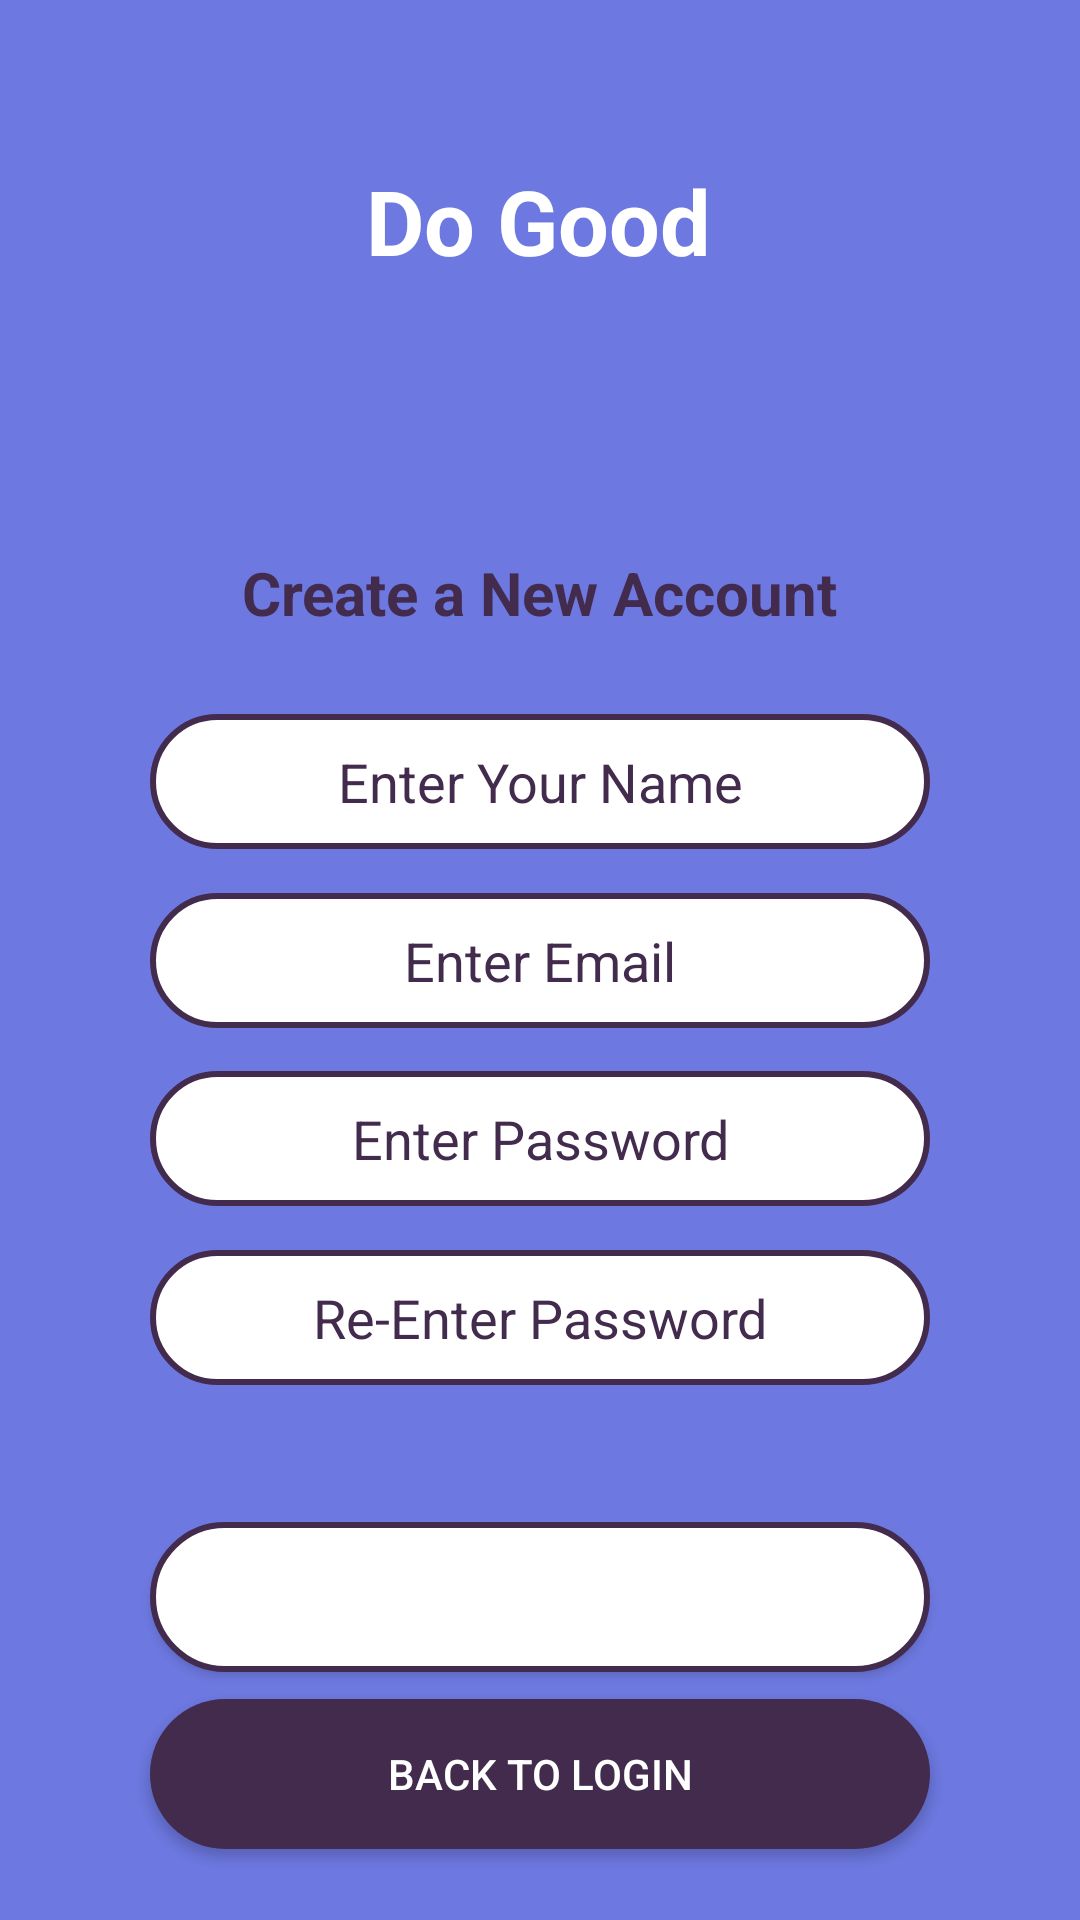

Android layout source for this screen:
<!-- AndroidManifest.xml: application theme Theme.DoGood -->
<!-- res/layout/activity_create_account.xml -->
<?xml version="1.0" encoding="utf-8"?>
<androidx.constraintlayout.widget.ConstraintLayout xmlns:android="http://schemas.android.com/apk/res/android"
    xmlns:app="http://schemas.android.com/apk/res-auto"
    xmlns:tools="http://schemas.android.com/tools"
    android:layout_width="match_parent"
    android:layout_height="match_parent"
    tools:context=".createAccount">

    <View
        android:id="@+id/loginbgview"
        android:layout_width="wrap_content"
        android:layout_height="wrap_content"
        android:background="@color/colorBlue"
        app:layout_constraintBottom_toBottomOf="parent"
        app:layout_constraintEnd_toEndOf="parent"
        app:layout_constraintHorizontal_bias="0.0"
        app:layout_constraintStart_toStartOf="parent"
        app:layout_constraintTop_toTopOf="parent"
        app:layout_constraintVertical_bias="0.0" />

    <View
        android:id="@+id/loginbgview2"
        android:layout_width="wrap_content"
        android:layout_height="550dp"
        android:background="@drawable/bgtopcornerrouned"
        android:gravity="center"
        app:layout_constraintBottom_toBottomOf="parent"
        app:layout_constraintEnd_toEndOf="parent"
        app:layout_constraintHorizontal_bias="0.483"
        app:layout_constraintStart_toStartOf="parent"
        app:layout_constraintTop_toTopOf="parent"
        app:layout_constraintVertical_bias="1.0" />

    <TextView
        android:id="@+id/textView"
        android:layout_width="wrap_content"
        android:layout_height="wrap_content"
        android:gravity="center"
        android:text="Do Good"
        android:textColor="@color/white"
        android:textSize="30sp"
        android:textStyle="bold"
        app:layout_constraintBottom_toBottomOf="parent"
        app:layout_constraintEnd_toEndOf="parent"
        app:layout_constraintHorizontal_bias="0.498"
        app:layout_constraintStart_toStartOf="parent"
        app:layout_constraintTop_toTopOf="parent"
        app:layout_constraintVertical_bias="0.089" />

    <TextView
        android:id="@+id/textView6"
        android:layout_width="wrap_content"
        android:layout_height="wrap_content"
        android:gravity="center"
        android:text="Create a New Account"
        android:textColor="@color/darkPurple"
        android:textSize="20sp"
        android:textStyle="bold"
        app:layout_constraintBottom_toBottomOf="parent"
        app:layout_constraintEnd_toEndOf="parent"
        app:layout_constraintHorizontal_bias="0.498"
        app:layout_constraintStart_toStartOf="parent"
        app:layout_constraintTop_toTopOf="parent"
        app:layout_constraintVertical_bias="0.30" />

    <EditText
        android:id="@+id/txtCreateAccountName"
        android:layout_width="260dp"
        android:layout_height="45dp"
        android:background="@drawable/txtfieldroundcorners"
        android:gravity="center"
        android:hint="Enter Your Name"
        android:inputType="textPersonName"
        android:textColorHint="@color/darkPurple"
        android:textColor="@color/darkPurple"
        android:textAllCaps="true"
        app:layout_constraintBottom_toBottomOf="parent"
        app:layout_constraintEnd_toEndOf="parent"
        app:layout_constraintStart_toStartOf="parent"
        app:layout_constraintTop_toTopOf="parent"
        app:layout_constraintVertical_bias="0.400"
        tools:ignore="MissingConstraints" />

    <EditText
        android:id="@+id/txtCreateAccountEmail"
        android:layout_width="260dp"
        android:layout_height="45dp"
        android:background="@drawable/txtfieldroundcorners"
        android:gravity="center"
        android:hint="Enter Email"
        android:inputType="textEmailAddress"
        android:textColorHint="@color/darkPurple"
        android:textColor="@color/darkPurple"
        app:layout_constraintBottom_toBottomOf="parent"
        app:layout_constraintEnd_toEndOf="parent"
        app:layout_constraintStart_toStartOf="parent"
        app:layout_constraintTop_toTopOf="parent"
        app:layout_constraintVertical_bias="0.500"
        tools:ignore="MissingConstraints" />

    <EditText
        android:id="@+id/txtCreateAccountPsw"
        android:layout_width="260dp"
        android:layout_height="45dp"
        android:background="@drawable/txtfieldroundcorners"
        android:gravity="center"
        android:hint="Enter Password"
        android:inputType="textPassword"
        android:textColor="@color/darkPurple"
        android:textColorHint="@color/darkPurple"
        app:layout_constraintBottom_toBottomOf="parent"
        app:layout_constraintEnd_toEndOf="parent"
        app:layout_constraintStart_toStartOf="parent"
        app:layout_constraintTop_toTopOf="parent"
        app:layout_constraintVertical_bias="0.600"
        tools:ignore="MissingConstraints" />

    <EditText
        android:id="@+id/txtCreateAccountConfirmPsw"
        android:layout_width="260dp"
        android:layout_height="45dp"
        android:background="@drawable/txtfieldroundcorners"
        android:gravity="center"
        android:hint="Re-Enter Password"
        android:inputType="textPassword"
        android:textColor="@color/darkPurple"
        android:textColorHint="@color/darkPurple"
        app:layout_constraintBottom_toBottomOf="parent"
        app:layout_constraintEnd_toEndOf="parent"
        app:layout_constraintStart_toStartOf="parent"
        app:layout_constraintTop_toTopOf="parent"
        app:layout_constraintVertical_bias="0.700"
        tools:ignore="MissingConstraints" />

    <Button
        android:id="@+id/btnCreateAccount"
        android:layout_width="260dp"
        android:layout_height="50dp"
        android:background="@drawable/txtfieldroundcorners"
        android:textColor="@color/white"
        android:text="CREATE ACCOUNT"
        app:layout_constraintBottom_toBottomOf="parent"
        app:layout_constraintEnd_toEndOf="parent"
        app:layout_constraintStart_toStartOf="parent"
        app:layout_constraintTop_toTopOf="parent"
        app:layout_constraintVertical_bias="0.860" />

    <Button
        android:id="@+id/btnBackToLogin"
        android:layout_width="260dp"
        android:layout_height="50dp"
        android:background="@drawable/roundedbuttonpurple"
        android:textColor="@color/white"
        android:text="BACK TO LOGIN"
        app:layout_constraintBottom_toBottomOf="parent"
        app:layout_constraintEnd_toEndOf="parent"
        app:layout_constraintStart_toStartOf="parent"
        app:layout_constraintTop_toTopOf="parent"
        app:layout_constraintVertical_bias="0.960" />

</androidx.constraintlayout.widget.ConstraintLayout>
<!-- resources referenced by this layout -->
<resources>
  <color name="colorBlue">#6D78E0</color>
  <color name="darkPurple">#432B4D</color>
  <color name="white">#FFFFFFFF</color>
  <!-- drawable roundedbuttonpurple (drawable) -->
  <?xml version="1.0" encoding="utf-8"?>
  <shape xmlns:android="http://schemas.android.com/apk/res/android">
  
      <solid
          android:color="@color/darkPurple"
      />
  
      <corners
          android:topLeftRadius="50dp"
          android:topRightRadius="50dp"
          android:bottomLeftRadius="50dp"
          android:bottomRightRadius="50dp"
      />
  
  </shape>
  <!-- drawable txtfieldroundcorners (drawable) -->
  <?xml version="1.0" encoding="utf-8"?>
  <shape xmlns:android="http://schemas.android.com/apk/res/android">
  
      <stroke
          android:width="2dip"
          android:color="@color/darkPurple" />
  
      <solid
          android:color="@color/white"
          />
  
      <corners
          android:topLeftRadius="50dp"
          android:topRightRadius="50dp"
          android:bottomLeftRadius="50dp"
          android:bottomRightRadius="50dp"
          />
  
  </shape>
  <style name="Theme.DoGood" parent="Theme.MaterialComponents.DayNight.NoActionBar">
          
          <item name="colorPrimary">@color/darkPurple</item>
          <item name="colorPrimaryVariant">@color/purple_700</item>
          <item name="colorOnPrimary">@color/white</item>
          
          <item name="colorSecondary">@color/teal_200</item>
          <item name="colorSecondaryVariant">@color/teal_700</item>
          <item name="colorOnSecondary">@color/black</item>
          
          <item name="android:statusBarColor" tools:targetApi="l">?attr/colorPrimaryVariant</item>
          
      </style>
  <color name="purple_700">#FF3700B3</color>
  <color name="teal_200">#FF03DAC5</color>
  <color name="teal_700">#FF018786</color>
  <color name="black">#FF000000</color>
</resources>
